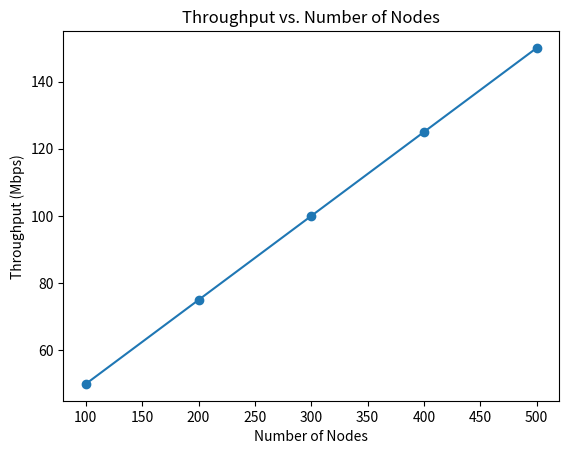

This figure's Python source:
import matplotlib.pyplot as plt

# Sample data
nodes = [100, 200, 300, 400, 500]
throughput = [50, 75, 100, 125, 150]

# Plot the curve
plt.plot(nodes, throughput, marker='o')

# Add labels and title
plt.xlabel('Number of Nodes')
plt.ylabel('Throughput (Mbps)')
plt.title('Throughput vs. Number of Nodes')

# Display the curve
plt.show()
